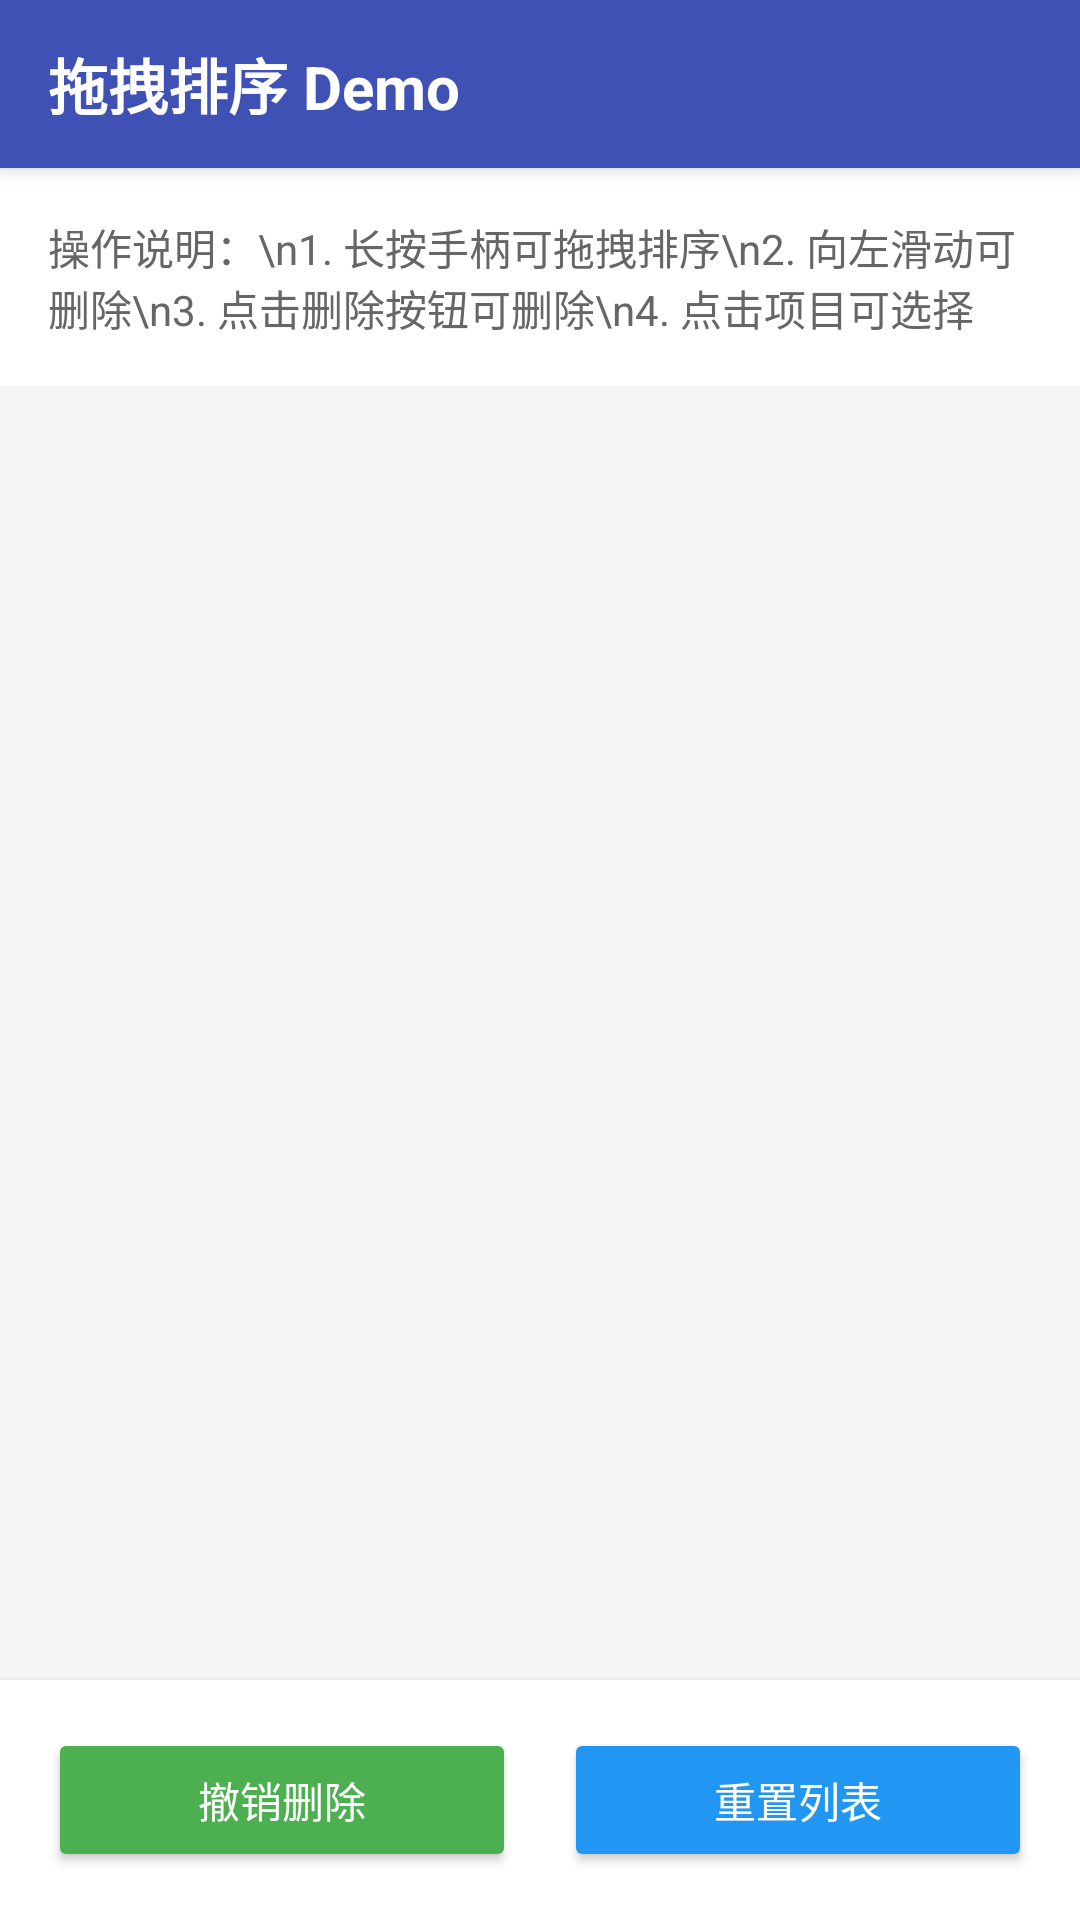

Reconstruct the res/layout file that produces this screen, plus the resources it refers to.
<!-- AndroidManifest.xml: application theme Theme.Demo -->
<!-- res/layout/fragment_drag.xml -->
<?xml version="1.0" encoding="utf-8"?>
<LinearLayout xmlns:android="http://schemas.android.com/apk/res/android"
    xmlns:app="http://schemas.android.com/apk/res-auto"
    android:layout_width="match_parent"
    android:layout_height="match_parent"
    android:orientation="vertical"
    android:background="#F5F5F5">

    
    <androidx.appcompat.widget.Toolbar
        android:layout_width="match_parent"
        android:layout_height="?attr/actionBarSize"
        android:background="#3F51B5"
        android:elevation="4dp">

        <TextView
            android:layout_width="wrap_content"
            android:layout_height="wrap_content"
            android:text="拖拽排序 Demo"
            android:textColor="#FFFFFF"
            android:textSize="20sp"
            android:textStyle="bold" />

    </androidx.appcompat.widget.Toolbar>

    
    <TextView
        android:layout_width="match_parent"
        android:layout_height="wrap_content"
        android:padding="16dp"
        android:text="操作说明：\n1. 长按手柄可拖拽排序\n2. 向左滑动可删除\n3. 点击删除按钮可删除\n4. 点击项目可选择"
        android:textColor="#666666"
        android:background="#FFFFFF"
        android:layout_marginBottom="8dp" />

    
    <androidx.recyclerview.widget.RecyclerView
        android:id="@+id/recyclerView"
        android:layout_width="match_parent"
        android:layout_height="0dp"
        android:layout_weight="1"
        android:clipToPadding="false"
        android:padding="8dp" />

    
    <LinearLayout
        android:layout_width="match_parent"
        android:layout_height="wrap_content"
        android:orientation="horizontal"
        android:padding="16dp"
        android:background="#FFFFFF"
        android:elevation="4dp">

        <Button
            android:id="@+id/btn_undo"
            android:layout_width="0dp"
            android:layout_height="wrap_content"
            android:layout_weight="1"
            android:layout_marginEnd="8dp"
            android:text="撤销删除"
            android:backgroundTint="#4CAF50"
            android:textColor="#FFFFFF" />

        <Button
            android:id="@+id/btn_reset"
            android:layout_width="0dp"
            android:layout_height="wrap_content"
            android:layout_weight="1"
            android:layout_marginStart="8dp"
            android:text="重置列表"
            android:backgroundTint="#2196F3"
            android:textColor="#FFFFFF" />

    </LinearLayout>

</LinearLayout>
<!-- resources referenced by this layout -->
<resources>
  <style name="Theme.Demo" parent="Theme.MaterialComponents.Light.DarkActionBar">
          
          <item name="colorPrimary">@color/primary</item>
          <item name="colorPrimaryVariant">@color/primary_dark</item>
          <item name="colorOnPrimary">@color/primary_light</item>
          
          <item name="colorSecondary">@color/teal_200</item>
          <item name="colorSecondaryVariant">@color/teal_700</item>
          <item name="colorOnSecondary">@color/black</item>
          <item name="android:windowActionBarOverlay">true</item>
  
  
  
          
          <item name="android:statusBarColor">?attr/colorPrimaryVariant</item>
  
  
  
  
          <item name="android:windowDrawsSystemBarBackgrounds">true</item>
          <item name="android:navigationBarColor">?attr/colorPrimaryVariant</item>
          
      </style>
  <!-- not gathered from this repository: default colours our renderer supplied (Android Studio template values) -->
  <color name="teal_200">#FF03DAC5</color>
  <color name="teal_700">#FF018786</color>
  <color name="black">#FF000000</color>
</resources>
